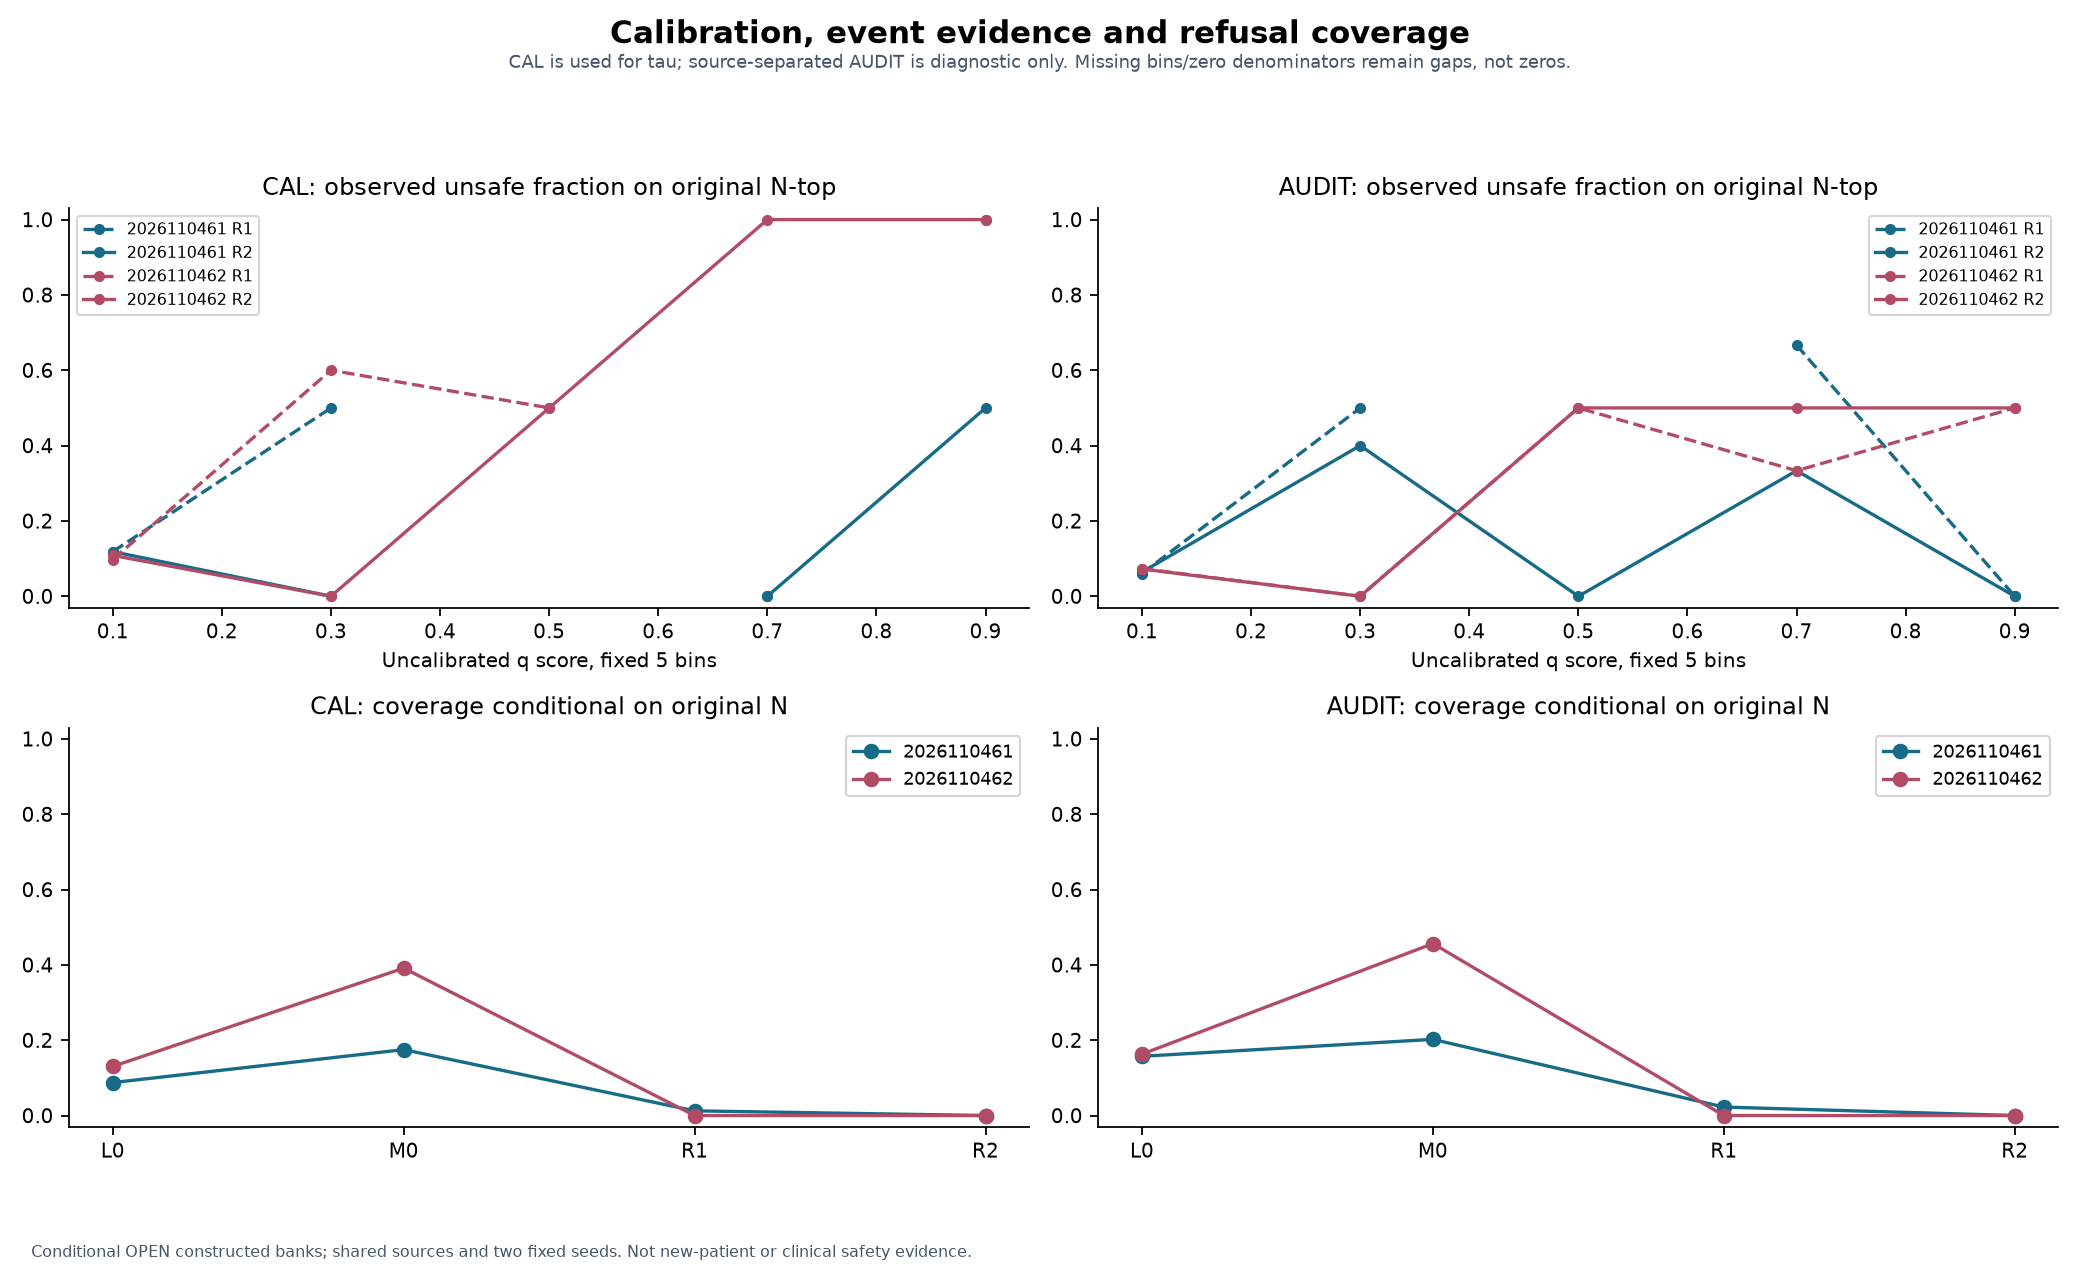

Data behind this chart, as committed beside it:
population, seed, arm, kind, lower, upper, upper_inclusive, count, unsafe, mean_score, observed_unsafe_fraction, BCE, Brier, policy, accepted, N_tops, fraction
CAL, 2026110461, R1, N_top_event_risk_bin, 0.0, 0.2, False, 76, 9, 0.008133, 0.1184, 0.8182, 0.1278, , , , 
CAL, 2026110461, R1, N_top_event_risk_bin, 0.2, 0.4, False, 2, 1, 0.2976, 0.5, 0.8182, 0.1278, , , , 
CAL, 2026110461, R1, N_top_event_risk_bin, 0.4, 0.6, False, 0, 0, , , 0.8182, 0.1278, , , , 
CAL, 2026110461, R1, N_top_event_risk_bin, 0.6, 0.8, False, 2, 0, 0.7405, 0.0, 0.8182, 0.1278, , , , 
CAL, 2026110461, R1, N_top_event_risk_bin, 0.8, 1.0, True, 0, 0, , , 0.8182, 0.1278, , , , 
CAL, 2026110461, R2, N_top_event_risk_bin, 0.0, 0.2, False, 76, 9, 0.01174, 0.1184, 0.807, 0.1253, , , , 
CAL, 2026110461, R2, N_top_event_risk_bin, 0.2, 0.4, False, 1, 0, 0.294, 0.0, 0.807, 0.1253, , , , 
CAL, 2026110461, R2, N_top_event_risk_bin, 0.4, 0.6, False, 0, 0, , , 0.807, 0.1253, , , , 
CAL, 2026110461, R2, N_top_event_risk_bin, 0.6, 0.8, False, 1, 0, 0.7378, 0.0, 0.807, 0.1253, , , , 
CAL, 2026110461, R2, N_top_event_risk_bin, 0.8, 1.0, True, 2, 1, 0.8393, 0.5, 0.807, 0.1253, , , , 
CAL, 2026110461, , coverage_given_same_original_N, , , , , , , , , , L0, 7.0, 80.0, 0.0875
CAL, 2026110461, , coverage_given_same_original_N, , , , , , , , , , M0, 14.0, 80.0, 0.175
CAL, 2026110461, , coverage_given_same_original_N, , , , , , , , , , R1, 1.0, 80.0, 0.0125
CAL, 2026110461, , coverage_given_same_original_N, , , , , , , , , , R2, 0.0, 80.0, 0.0
CAL, 2026110462, R1, N_top_event_risk_bin, 0.0, 0.2, False, 82, 8, 0.01669, 0.09756, 0.6127, 0.1144, , , , 
CAL, 2026110462, R1, N_top_event_risk_bin, 0.2, 0.4, False, 5, 3, 0.2621, 0.6, 0.6127, 0.1144, , , , 
CAL, 2026110462, R1, N_top_event_risk_bin, 0.4, 0.6, False, 4, 2, 0.4871, 0.5, 0.6127, 0.1144, , , , 
CAL, 2026110462, R1, N_top_event_risk_bin, 0.6, 0.8, False, 0, 0, , , 0.6127, 0.1144, , , , 
CAL, 2026110462, R1, N_top_event_risk_bin, 0.8, 1.0, True, 1, 1, 0.8928, 1.0, 0.6127, 0.1144, , , , 
CAL, 2026110462, R2, N_top_event_risk_bin, 0.0, 0.2, False, 83, 9, 0.01793, 0.1084, 0.745, 0.1018, , , , 
CAL, 2026110462, R2, N_top_event_risk_bin, 0.2, 0.4, False, 3, 0, 0.2706, 0.0, 0.745, 0.1018, , , , 
CAL, 2026110462, R2, N_top_event_risk_bin, 0.4, 0.6, False, 2, 1, 0.4349, 0.5, 0.745, 0.1018, , , , 
CAL, 2026110462, R2, N_top_event_risk_bin, 0.6, 0.8, False, 2, 2, 0.6792, 1.0, 0.745, 0.1018, , , , 
CAL, 2026110462, R2, N_top_event_risk_bin, 0.8, 1.0, True, 2, 2, 0.9001, 1.0, 0.745, 0.1018, , , , 
CAL, 2026110462, , coverage_given_same_original_N, , , , , , , , , , L0, 12.0, 92.0, 0.1304
CAL, 2026110462, , coverage_given_same_original_N, , , , , , , , , , M0, 36.0, 92.0, 0.3913
CAL, 2026110462, , coverage_given_same_original_N, , , , , , , , , , R1, 0.0, 92.0, 0.0
CAL, 2026110462, , coverage_given_same_original_N, , , , , , , , , , R2, 0.0, 92.0, 0.0
AUDIT, 2026110461, R1, N_top_event_risk_bin, 0.0, 0.2, False, 83, 5, 0.011, 0.06024, 0.4698, 0.08062, , , , 
AUDIT, 2026110461, R1, N_top_event_risk_bin, 0.2, 0.4, False, 2, 1, 0.2309, 0.5, 0.4698, 0.08062, , , , 
AUDIT, 2026110461, R1, N_top_event_risk_bin, 0.4, 0.6, False, 0, 0, , , 0.4698, 0.08062, , , , 
AUDIT, 2026110461, R1, N_top_event_risk_bin, 0.6, 0.8, False, 3, 2, 0.7477, 0.6667, 0.4698, 0.08062, , , , 
AUDIT, 2026110461, R1, N_top_event_risk_bin, 0.8, 1.0, True, 1, 0, 0.9744, 0.0, 0.4698, 0.08062, , , , 
AUDIT, 2026110461, R2, N_top_event_risk_bin, 0.0, 0.2, False, 78, 5, 0.01408, 0.0641, 0.4919, 0.09879, , , , 
AUDIT, 2026110461, R2, N_top_event_risk_bin, 0.2, 0.4, False, 5, 2, 0.2696, 0.4, 0.4919, 0.09879, , , , 
AUDIT, 2026110461, R2, N_top_event_risk_bin, 0.4, 0.6, False, 1, 0, 0.5485, 0.0, 0.4919, 0.09879, , , , 
AUDIT, 2026110461, R2, N_top_event_risk_bin, 0.6, 0.8, False, 3, 1, 0.7243, 0.3333, 0.4919, 0.09879, , , , 
AUDIT, 2026110461, R2, N_top_event_risk_bin, 0.8, 1.0, True, 2, 0, 0.954, 0.0, 0.4919, 0.09879, , , , 
AUDIT, 2026110461, , coverage_given_same_original_N, , , , , , , , , , L0, 14.0, 89.0, 0.1573
AUDIT, 2026110461, , coverage_given_same_original_N, , , , , , , , , , M0, 18.0, 89.0, 0.2022
AUDIT, 2026110461, , coverage_given_same_original_N, , , , , , , , , , R1, 2.0, 89.0, 0.02247
AUDIT, 2026110461, , coverage_given_same_original_N, , , , , , , , , , R2, 0.0, 89.0, 0.0
AUDIT, 2026110462, R1, N_top_event_risk_bin, 0.0, 0.2, False, 82, 6, 0.01419, 0.07317, 0.4283, 0.09045, , , , 
AUDIT, 2026110462, R1, N_top_event_risk_bin, 0.2, 0.4, False, 3, 0, 0.243, 0.0, 0.4283, 0.09045, , , , 
AUDIT, 2026110462, R1, N_top_event_risk_bin, 0.4, 0.6, False, 2, 1, 0.5355, 0.5, 0.4283, 0.09045, , , , 
AUDIT, 2026110462, R1, N_top_event_risk_bin, 0.6, 0.8, False, 3, 1, 0.7286, 0.3333, 0.4283, 0.09045, , , , 
AUDIT, 2026110462, R1, N_top_event_risk_bin, 0.8, 1.0, True, 2, 1, 0.8961, 0.5, 0.4283, 0.09045, , , , 
AUDIT, 2026110462, R2, N_top_event_risk_bin, 0.0, 0.2, False, 83, 6, 0.01679, 0.07229, 0.3601, 0.08217, , , , 
AUDIT, 2026110462, R2, N_top_event_risk_bin, 0.2, 0.4, False, 3, 0, 0.2987, 0.0, 0.3601, 0.08217, , , , 
AUDIT, 2026110462, R2, N_top_event_risk_bin, 0.4, 0.6, False, 2, 1, 0.4812, 0.5, 0.3601, 0.08217, , , , 
AUDIT, 2026110462, R2, N_top_event_risk_bin, 0.6, 0.8, False, 2, 1, 0.6466, 0.5, 0.3601, 0.08217, , , , 
AUDIT, 2026110462, R2, N_top_event_risk_bin, 0.8, 1.0, True, 2, 1, 0.9553, 0.5, 0.3601, 0.08217, , , , 
AUDIT, 2026110462, , coverage_given_same_original_N, , , , , , , , , , L0, 15.0, 92.0, 0.163
AUDIT, 2026110462, , coverage_given_same_original_N, , , , , , , , , , M0, 42.0, 92.0, 0.4565
AUDIT, 2026110462, , coverage_given_same_original_N, , , , , , , , , , R1, 0.0, 92.0, 0.0
AUDIT, 2026110462, , coverage_given_same_original_N, , , , , , , , , , R2, 0.0, 92.0, 0.0
